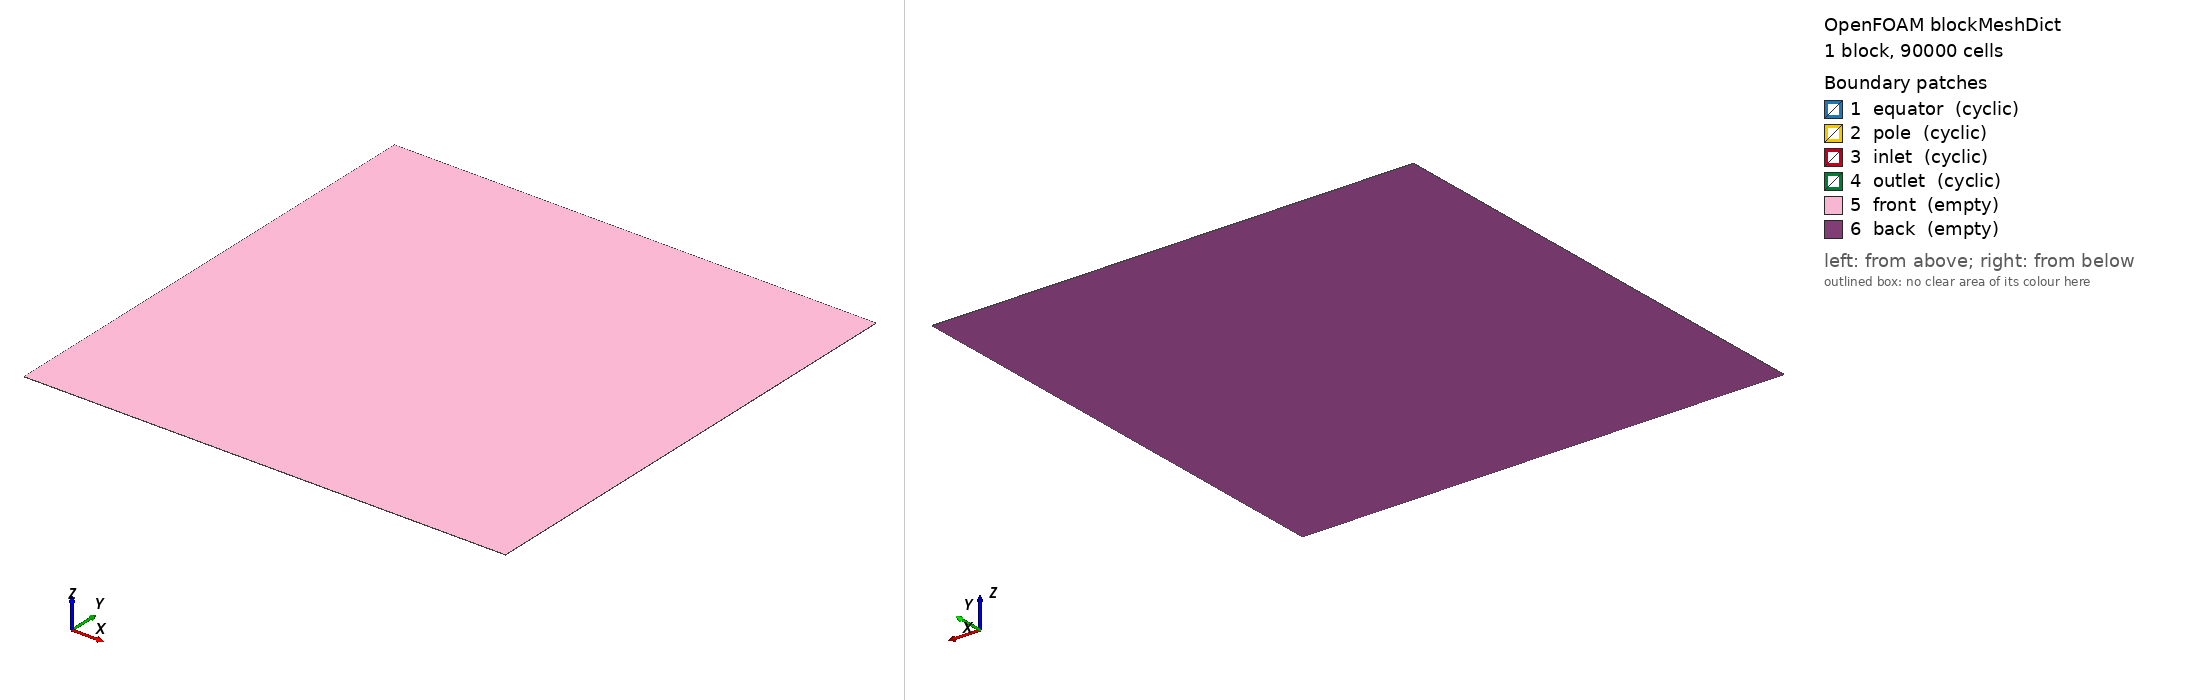

OpenFOAM case: the mesh blockMesh builds from blockMeshDict, 1 block(s), 90000 cells. Boundary patches (legend numbers): 1 equator (cyclic), 2 pole (cyclic), 3 inlet (cyclic), 4 outlet (cyclic), 5 front (empty), 6 back (empty). Left view from above one corner, right view from below the opposite corner. Boundary conditions: 0 field file(s) under 0/; 0 of 6 drawn patches have an entry in a shipped field file.

=== system/blockMeshDict ===
/*---------------------------------------------------------------------------*\
| =========                 |                                                 |
| \\      /  F ield         | OpenFOAM: The Open Source CFD Toolbox           |
|  \\    /   O peration     | Version:  1.4                                   |
|   \\  /    A nd           | Web:      http://www.openfoam.org               |
|    \\/     M anipulation  |                                                 |
\*---------------------------------------------------------------------------*/

FoamFile
{
    version         2.0;
    format          ascii;

    root            "";
    case            "";
    instance        "";
    local           "";

    class           dictionary;
    object          blockMeshDict;
}

// * * * * * * * * * * * * * * * * * * * * * * * * * * * * * * * * * * * * * //

convertToMeters 1000;

a 2000;
twoa 2000;
am 2000;
ap 2000;

nx 300;
ny 300;

vertices
(
    (0 0 0)
    ($a 0 0)
    ($twoa 0 0)
    (0 $ap 0)
    ($a $am 0)
    ($twoa $ap 0)
    (0 $twoa 0)
    ($a $twoa 0)
    ($twoa $twoa 0)
    (0 0 1)
    ($a 0 1)
    ($twoa 0 1)
    (0 $ap 1)
    ($a $am 1)
    ($twoa $ap 1)
    (0 $twoa 1)
    ($a $twoa 1)
    ($twoa $twoa 1)
);

blocks
(
	hex (0 1 4 3 9 10 13 12)  ($nx $ny 1) simpleGrading (1 1 1)
);

edges
(
);

boundary
(
    equator
    {
        type            cyclic;
        neighbourPatch  pole;
        faces           ((0 1 10 9) /*(1 2 11 10)*/);
    }
    pole
    {
        type            cyclic;
        neighbourPatch  equator;
        faces           ((12 13 3 4));
        //faces           ((15 16 7 6) (16 17 8 7));
    }
    inlet
    {
        type            cyclic;
        neighbourPatch  outlet;
        faces           ((9 12 3 0) /*(12 15 6 3)*/);
    }
    outlet
    {
        type            cyclic;
        neighbourPatch  inlet;
        faces           ((1 4 13 10));
        //faces           ((2 5 14 11) (5 8 17 14));
    }
    front
    {
        type            empty;
        faces           ((9 10 13 12) /*(10 11 14 13)
                         (12 13 16 15) (13 14 17 16)*/);
    }
    back
    {
        type            empty;
        faces           ((0 3 4 1) /*(1 4 5 2) (3 6 7 4) (4 7 8 5)*/);
    }
);

mergePatchPairs
(
);

// ************************************************************************* //


=== system/controlDict ===
/*---------------------------------------------------------------------------*\
| =========                 |                                                 |
| \\      /  F ield         | OpenFOAM: The Open Source CFD Toolbox           |
|  \\    /   O peration     | Version:  1.4                                   |
|   \\  /    A nd           | Web:      http://www.openfoam.org               |
|    \\/     M anipulation  |                                                 |
\*---------------------------------------------------------------------------*/

FoamFile
{
    version         2.0;
    format          ascii;

    root            "";
    case            "";
    instance        "";
    local           "";

    class           dictionary;
    object          controlDict;
}

// * * * * * * * * * * * * * * * * * * * * * * * * * * * * * * * * * * * * * //

application     shallowWaterOTFoam;

startFrom       latestTime;

startTime       0;

stopAt          endTime;

endTime         86400;

deltaT          60;

writeControl    runTime;

writeInterval   3600;

purgeWrite      0;

writeFormat     binary;

writePrecision  6;

writeCompression off;

timeFormat      general;

timePrecision   8;

runTimeModifiable no;

adjustTimeStep no;
maxCo          0.5;

libs            ("libshallowWater.so" "libfiniteVolumeAtmosFOAMtools.so" "libmonitorFunction.so");

// ************************************************************************* //
